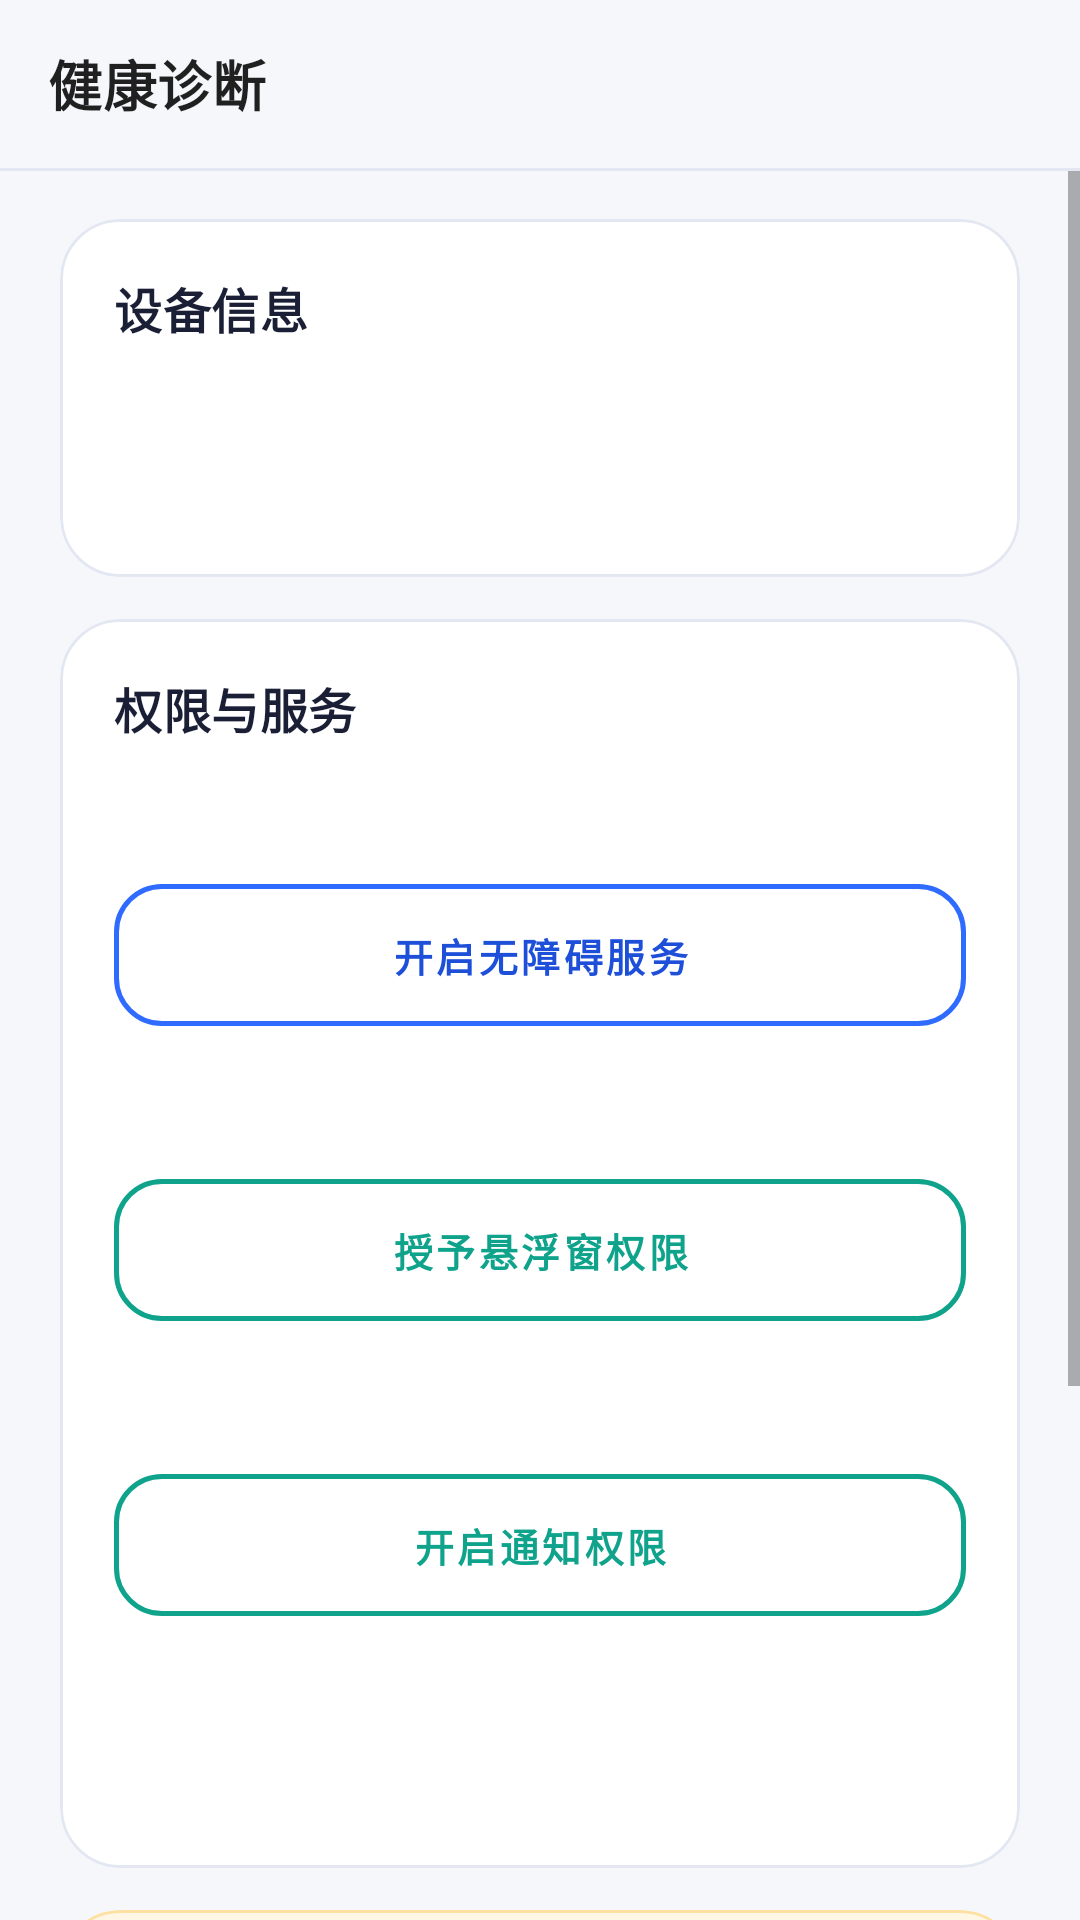

Here is an Android app screen rendered from its layout file. Give the layout XML and the strings, colors and styles it references.
<!-- AndroidManifest.xml: application theme Theme.AutoScroll -->
<!-- res/layout/activity_diagnostics.xml -->
<?xml version="1.0" encoding="utf-8"?>
<LinearLayout xmlns:android="http://schemas.android.com/apk/res/android"
    xmlns:app="http://schemas.android.com/apk/res-auto"
    android:layout_width="match_parent"
    android:layout_height="match_parent"
    android:orientation="vertical"
    android:background="@color/bg_page">

    
    <com.google.android.material.appbar.MaterialToolbar
        android:id="@+id/toolbar"
        android:layout_width="match_parent"
        android:layout_height="56dp"
        android:background="@color/bg_page"
        app:title="@string/diagnostics_title"
        app:titleTextAppearance="@style/TextAppearance.AppTitle"
        android:elevation="0dp" />

    <View
        android:layout_width="match_parent"
        android:layout_height="1dp"
        android:background="@color/border" />

    <ScrollView
        android:layout_width="match_parent"
        android:layout_height="0dp"
        android:layout_weight="1"
        android:fillViewport="true">

        <LinearLayout
            android:layout_width="match_parent"
            android:layout_height="wrap_content"
            android:orientation="vertical"
            android:paddingStart="20dp"
            android:paddingEnd="20dp"
            android:paddingTop="16dp"
            android:paddingBottom="28dp">

            
            <com.google.android.material.card.MaterialCardView
                style="@style/AutoScrollCard"
                android:layout_width="match_parent"
                android:layout_height="wrap_content"
                android:layout_marginBottom="14dp">

                <LinearLayout
                    android:layout_width="match_parent"
                    android:layout_height="wrap_content"
                    android:orientation="vertical"
                    android:padding="18dp">

                    <TextView
                        android:layout_width="wrap_content"
                        android:layout_height="wrap_content"
                        android:text="@string/diagnostics_device"
                        android:textAppearance="@style/TextAppearance.Title"
                        android:textSize="16sp"
                        android:layout_marginBottom="10dp" />

                    <TextView
                        android:id="@+id/tvOsVersion"
                        android:layout_width="match_parent"
                        android:layout_height="wrap_content"
                        android:textAppearance="@style/TextAppearance.Status"
                        android:textSize="14sp"
                        android:paddingTop="3dp"
                        android:paddingBottom="3dp" />

                    <TextView
                        android:id="@+id/tvScreen"
                        android:layout_width="match_parent"
                        android:layout_height="wrap_content"
                        android:textAppearance="@style/TextAppearance.Status"
                        android:textSize="14sp"
                        android:paddingTop="3dp"
                        android:paddingBottom="3dp" />
                </LinearLayout>
            </com.google.android.material.card.MaterialCardView>

            
            <com.google.android.material.card.MaterialCardView
                style="@style/AutoScrollCard"
                android:layout_width="match_parent"
                android:layout_height="wrap_content"
                android:layout_marginBottom="14dp">

                <LinearLayout
                    android:layout_width="match_parent"
                    android:layout_height="wrap_content"
                    android:orientation="vertical"
                    android:padding="18dp">

                    <TextView
                        android:layout_width="wrap_content"
                        android:layout_height="wrap_content"
                        android:text="@string/diagnostics_status"
                        android:textAppearance="@style/TextAppearance.Title"
                        android:textSize="16sp"
                        android:layout_marginBottom="12dp" />

                    
                    <TextView
                        android:id="@+id/tvAccessibility"
                        android:layout_width="match_parent"
                        android:layout_height="wrap_content"
                        android:textAppearance="@style/TextAppearance.Status"
                        android:textSize="14sp"
                        android:paddingTop="3dp"
                        android:paddingBottom="3dp" />

                    <com.google.android.material.button.MaterialButton
                        android:id="@+id/btnAccessibility"
                        style="@style/AutoScrollButton.Outline"
                        android:layout_width="match_parent"
                        android:layout_height="wrap_content"
                        android:layout_marginTop="4dp"
                        android:layout_marginBottom="10dp"
                        android:text="@string/btn_accessibility_off"
                        android:textSize="13sp"
                        app:strokeColor="@color/purple_500"
                        android:textColor="@color/purple_700" />

                    
                    <TextView
                        android:id="@+id/tvOverlay"
                        android:layout_width="match_parent"
                        android:layout_height="wrap_content"
                        android:textAppearance="@style/TextAppearance.Status"
                        android:textSize="14sp"
                        android:paddingTop="3dp"
                        android:paddingBottom="3dp" />

                    <com.google.android.material.button.MaterialButton
                        android:id="@+id/btnOverlay"
                        style="@style/AutoScrollButton.Outline"
                        android:layout_width="match_parent"
                        android:layout_height="wrap_content"
                        android:layout_marginTop="4dp"
                        android:layout_marginBottom="10dp"
                        android:text="@string/btn_overlay_off"
                        android:textSize="13sp"
                        app:strokeColor="@color/teal_700"
                        android:textColor="@color/teal_700" />

                    
                    <TextView
                        android:id="@+id/tvNotification"
                        android:layout_width="match_parent"
                        android:layout_height="wrap_content"
                        android:textAppearance="@style/TextAppearance.Status"
                        android:textSize="14sp"
                        android:paddingTop="3dp"
                        android:paddingBottom="3dp" />

                    <com.google.android.material.button.MaterialButton
                        android:id="@+id/btnNotification"
                        style="@style/AutoScrollButton.Outline"
                        android:layout_width="match_parent"
                        android:layout_height="wrap_content"
                        android:layout_marginTop="4dp"
                        android:layout_marginBottom="10dp"
                        android:text="@string/diagnostics_notification_open"
                        android:textSize="13sp"
                        app:strokeColor="@color/teal_700"
                        android:textColor="@color/teal_700" />

                    
                    <TextView
                        android:id="@+id/tvFloatingService"
                        android:layout_width="match_parent"
                        android:layout_height="wrap_content"
                        android:textAppearance="@style/TextAppearance.Status"
                        android:textSize="14sp"
                        android:paddingTop="3dp"
                        android:paddingBottom="3dp" />

                    
                    <TextView
                        android:id="@+id/tvScrolling"
                        android:layout_width="match_parent"
                        android:layout_height="wrap_content"
                        android:textAppearance="@style/TextAppearance.Status"
                        android:textSize="14sp"
                        android:paddingTop="3dp"
                        android:paddingBottom="3dp" />
                </LinearLayout>
            </com.google.android.material.card.MaterialCardView>

            
            <com.google.android.material.card.MaterialCardView
                style="@style/AutoScrollCard"
                android:layout_width="match_parent"
                android:layout_height="wrap_content"
                android:layout_marginBottom="14dp"
                app:cardBackgroundColor="@color/tip_bg"
                app:strokeColor="@color/tip_stroke">

                <LinearLayout
                    android:layout_width="match_parent"
                    android:layout_height="wrap_content"
                    android:orientation="vertical"
                    android:padding="18dp">

                    <TextView
                        android:layout_width="wrap_content"
                        android:layout_height="wrap_content"
                        android:text="@string/diagnostics_health"
                        android:textAppearance="@style/TextAppearance.Title"
                        android:textSize="15sp"
                        android:textColor="@color/tip_text" />

                    <TextView
                        android:id="@+id/tvHealthVerdict"
                        android:layout_width="match_parent"
                        android:layout_height="wrap_content"
                        android:layout_marginTop="6dp"
                        android:textAppearance="@style/TextAppearance.Body"
                        android:textSize="13sp"
                        android:textColor="@color/tip_text" />
                </LinearLayout>
            </com.google.android.material.card.MaterialCardView>

            
            <com.google.android.material.button.MaterialButton
                android:id="@+id/btnOpenLog"
                style="@style/AutoScrollButton.Outline"
                android:layout_width="match_parent"
                android:layout_height="wrap_content"
                android:layout_marginBottom="12dp"
                android:text="@string/log_open"
                app:strokeColor="@color/teal_700"
                android:textColor="@color/teal_700" />

            <com.google.android.material.button.MaterialButton
                android:id="@+id/btnBack"
                style="@style/AutoScrollButton"
                android:layout_width="match_parent"
                android:layout_height="wrap_content"
                android:text="@string/diagnostics_back"
                app:backgroundTint="@color/purple_500" />
        </LinearLayout>
    </ScrollView>
</LinearLayout>
<!-- resources referenced by this layout -->
<resources>
  <color name="bg_page">#F5F7FB</color>
  <color name="border">#E2E7F2</color>
  <color name="purple_500">#2F6BFF</color>
  <color name="purple_700">#1E4FD8</color>
  <color name="teal_700">#0FA38B</color>
  <color name="tip_bg">#FFF7E6</color>
  <color name="tip_stroke">#FFE0A3</color>
  <color name="tip_text">#8A5A00</color>
  <string name="btn_accessibility_off">开启无障碍服务</string>
  <string name="btn_overlay_off">授予悬浮窗权限</string>
  <string name="diagnostics_back">返回</string>
  <string name="diagnostics_device">设备信息</string>
  <string name="diagnostics_health">健康状态</string>
  <string name="diagnostics_notification_open">开启通知权限</string>
  <string name="diagnostics_status">权限与服务</string>
  <string name="diagnostics_title">健康诊断</string>
  <string name="log_open">运行日志</string>
  <style name="AutoScrollButton" parent="Widget.MaterialComponents.Button">
          <item name="cornerRadius">16dp</item>
          <item name="android:paddingTop">14dp</item>
          <item name="android:paddingBottom">14dp</item>
          <item name="android:textAppearance">?android:attr/textAppearanceButton</item>
          <item name="android:textSize">15sp</item>
          <item name="android:textStyle">bold</item>
          <item name="elevation">0dp</item>
          <item name="strokeWidth">0dp</item>
          <item name="rippleColor">@android:color/white</item>
      </style>
  <style name="AutoScrollButton.Outline" parent="Widget.MaterialComponents.Button.OutlinedButton">
          <item name="cornerRadius">16dp</item>
          <item name="android:paddingTop">14dp</item>
          <item name="android:paddingBottom">14dp</item>
          <item name="android:textSize">15sp</item>
          <item name="android:textStyle">bold</item>
          <item name="elevation">0dp</item>
          <item name="strokeWidth">1.5dp</item>
          <item name="strokeColor">@color/border</item>
      </style>
  <style name="AutoScrollCard" parent="Widget.MaterialComponents.CardView">
          <item name="cardCornerRadius">20dp</item>
          <item name="cardElevation">0dp</item>
          <item name="strokeWidth">1dp</item>
          <item name="strokeColor">@color/border</item>
          <item name="cardBackgroundColor">@color/bg_card</item>
          <item name="cardUseCompatPadding">false</item>
      </style>
  <style name="TextAppearance.AppTitle" parent="TextAppearance.MaterialComponents.Subtitle1">
          <item name="android:textColor">@color/text_primary</item>
          <item name="android:textSize">18sp</item>
          <item name="android:textStyle">bold</item>
      </style>
  <style name="TextAppearance.Body" parent="TextAppearance.MaterialComponents.Body2">
          <item name="android:textColor">@color/text_secondary</item>
          <item name="android:lineSpacingExtra">4dp</item>
      </style>
  <style name="TextAppearance.Status" parent="TextAppearance.MaterialComponents.Body2">
          <item name="android:textColor">@color/text_primary</item>
          <item name="android:lineSpacingExtra">6dp</item>
          <item name="android:fontFamily">sans-serif-medium</item>
      </style>
  <style name="TextAppearance.Title" parent="TextAppearance.MaterialComponents.Subtitle1">
          <item name="android:textColor">@color/text_primary</item>
          <item name="android:textStyle">bold</item>
      </style>
  <color name="bg_card">#FFFFFF</color>
  <color name="text_primary">#1A1F36</color>
  <color name="text_secondary">#5A6278</color>
  <color name="white">#FFFFFFFF</color>
</resources>
